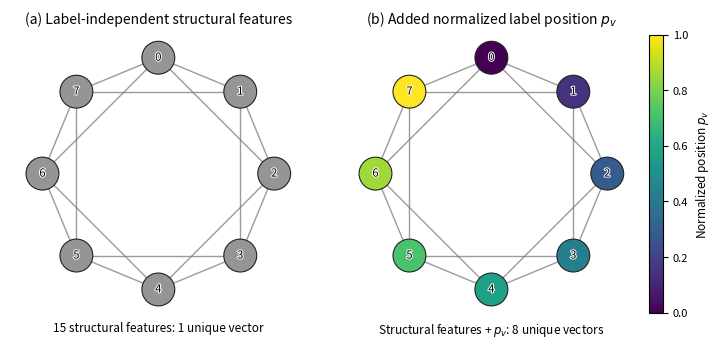

Write the Python code that produced this figure. (Note: this script raises an exception after producing the figure.)
"""Generate the thesis figure illustrating deterministic symmetry breaking.

The example uses the square of an eight-vertex cycle.  Every vertex has the
same label-independent structural feature vector, while the normalized
position in ascending vertex-label order distinguishes the node inputs.
"""

from __future__ import annotations

from pathlib import Path

import matplotlib.pyplot as plt
import matplotlib.patheffects as path_effects
import numpy as np


OUTPUT_STEM = "symmetry_breaking_node_features"


def cycle_square_adjacency(num_nodes: int) -> np.ndarray:
    """Return the adjacency matrix of the square of a cycle."""

    adjacency = np.zeros((num_nodes, num_nodes), dtype=int)
    for source in range(num_nodes):
        for target in range(source + 1, num_nodes):
            distance = min(abs(source - target), num_nodes - abs(source - target))
            if distance in (1, 2):
                adjacency[source, target] = 1
                adjacency[target, source] = 1
    return adjacency


def structural_features(adjacency: np.ndarray) -> np.ndarray:
    """Return the 15 label-independent structural features used in the thesis."""

    num_nodes = adjacency.shape[0]
    degrees = adjacency.sum(axis=1).astype(float)
    max_degree = max(float(degrees.max()), 1.0)

    # C_8^2 is 4-regular and is itself a 4-core.
    core_numbers = np.full(num_nodes, 4.0)
    max_core = 4.0

    # Each triangle containing v contributes two closed length-three walks at v.
    triangles = np.diag(adjacency @ adjacency @ adjacency).astype(float) / 2.0
    max_triangles = max(float(triangles.max()), 1.0)
    possible_neighbor_edges = degrees * (degrees - 1.0) / 2.0
    clustering = np.divide(
        triangles,
        possible_neighbor_edges,
        out=np.zeros_like(triangles),
        where=possible_neighbor_edges > 0,
    )

    rows: list[list[float]] = []
    for node in range(num_nodes):
        neighbors = np.flatnonzero(adjacency[node])
        neighbor_degrees = degrees[neighbors]
        neighbor_cores = core_numbers[neighbors]
        degree = float(degrees[node])

        if degree <= 1:
            local_edge_density = 0.0
        else:
            neighbor_edges = adjacency[np.ix_(neighbors, neighbors)].sum() / 2.0
            local_edge_density = neighbor_edges / (degree * (degree - 1) / 2)

        rows.append(
            [
                float(degree),
                degree / max(num_nodes - 1, 1),
                degree / max_degree,
                float(clustering[node]),
                float(core_numbers[node]),
                core_numbers[node] / max_core,
                float(triangles[node]),
                triangles[node] / max_triangles,
                float(neighbor_degrees.mean()) if neighbors.size else 0.0,
                float(neighbor_degrees.max()) if neighbors.size else 0.0,
                float(neighbor_degrees.min()) if neighbors.size else 0.0,
                float(neighbor_degrees.std()) if neighbors.size else 0.0,
                float(neighbor_cores.mean()) if neighbors.size else 0.0,
                float(neighbor_cores.max()) if neighbors.size else 0.0,
                float(local_edge_density),
            ]
        )

    return np.asarray(rows, dtype=float)


def draw_graph(
    axis: plt.Axes,
    adjacency: np.ndarray,
    positions: np.ndarray,
    node_values: np.ndarray,
    title: str,
    annotation: str,
    color_map: str,
    value_min: float,
    value_max: float,
) -> object:
    """Draw one panel using a fixed graph layout."""

    num_nodes = adjacency.shape[0]
    for source in range(num_nodes):
        for target in range(source + 1, num_nodes):
            if adjacency[source, target]:
                axis.plot(
                    positions[[source, target], 0],
                    positions[[source, target], 1],
                    color="#7a7a7a",
                    linewidth=1.0,
                    alpha=0.75,
                    zorder=1,
                )

    nodes = axis.scatter(
        positions[:, 0],
        positions[:, 1],
        c=node_values,
        cmap=plt.get_cmap(color_map),
        vmin=value_min,
        vmax=value_max,
        s=560,
        edgecolors="#222222",
        linewidths=0.8,
        zorder=2,
    )
    for node, (horizontal, vertical) in enumerate(positions):
        label = axis.text(
            horizontal,
            vertical,
            str(node),
            ha="center",
            va="center",
            fontsize=8,
            color="black",
            zorder=3,
        )
        label.set_path_effects(
            [path_effects.withStroke(linewidth=1.4, foreground="white")]
        )
    axis.set_title(title, fontsize=10, pad=8)
    axis.text(
        0.5,
        -0.03,
        annotation,
        transform=axis.transAxes,
        ha="center",
        va="top",
        fontsize=8.5,
    )
    axis.set_axis_off()
    axis.set_aspect("equal")
    axis.set_xlim(-1.28, 1.28)
    axis.set_ylim(-1.20, 1.20)
    return nodes


def main() -> None:
    num_nodes = 8
    adjacency = cycle_square_adjacency(num_nodes)
    structural = structural_features(adjacency)
    structural_signature_count = np.unique(
        np.round(structural, decimals=12), axis=0
    ).shape[0]

    normalized_position = np.arange(num_nodes, dtype=float) / (num_nodes - 1)
    augmented_signature_count = np.unique(
        np.column_stack((structural, normalized_position)), axis=0
    ).shape[0]

    # Circular coordinates with vertex 0 at the top.
    angles = np.pi / 2.0 - 2.0 * np.pi * np.arange(num_nodes) / num_nodes
    positions = np.column_stack((np.cos(angles), np.sin(angles)))

    figure, axes = plt.subplots(1, 2, figsize=(7.2, 3.35), constrained_layout=True)

    draw_graph(
        axes[0],
        adjacency,
        positions,
        np.zeros(num_nodes),
        r"(a) Label-independent structural features",
        f"15 structural features: {structural_signature_count} unique vector",
        "Greys",
        -1.0,
        1.0,
    )
    node_artist = draw_graph(
        axes[1],
        adjacency,
        positions,
        normalized_position,
        r"(b) Added normalized label position $p_v$",
        f"Structural features + $p_v$: {augmented_signature_count} unique vectors",
        "viridis",
        0.0,
        1.0,
    )

    colorbar = figure.colorbar(
        node_artist,
        ax=axes[1],
        location="right",
        fraction=0.055,
        pad=0.03,
    )
    colorbar.set_label(r"Normalized position $p_v$", fontsize=8.5)
    colorbar.ax.tick_params(labelsize=8)

    output_dir = Path(__file__).resolve().parent
    figure.savefig(output_dir / f"{OUTPUT_STEM}.pdf", bbox_inches="tight")
    figure.savefig(
        output_dir / f"{OUTPUT_STEM}.png",
        dpi=300,
        bbox_inches="tight",
    )
    plt.close(figure)


if __name__ == "__main__":
    main()
